Run: headless pygame with SDL's dummy video driver; simulated clock (each Clock.tick advances the game by its frame time, no real sleeping); random seed 0; keys injected as events and as key.get_pressed() state; mouse plan: one left click at the window centre at the start of phase 2, then a move to the lower-right quarter at the start of phase 3.
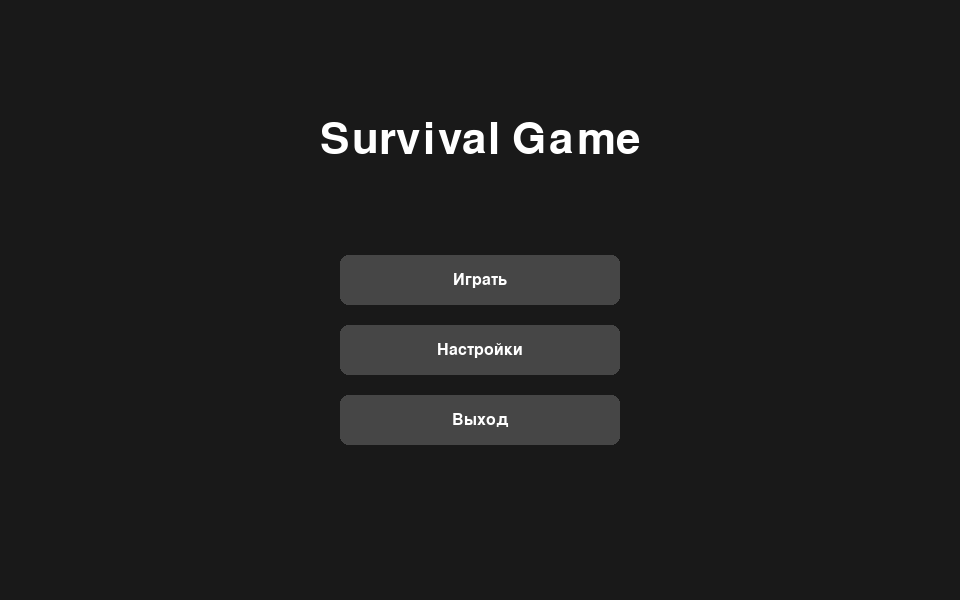
Frame 1 of 4 · flips 1–60 · no input
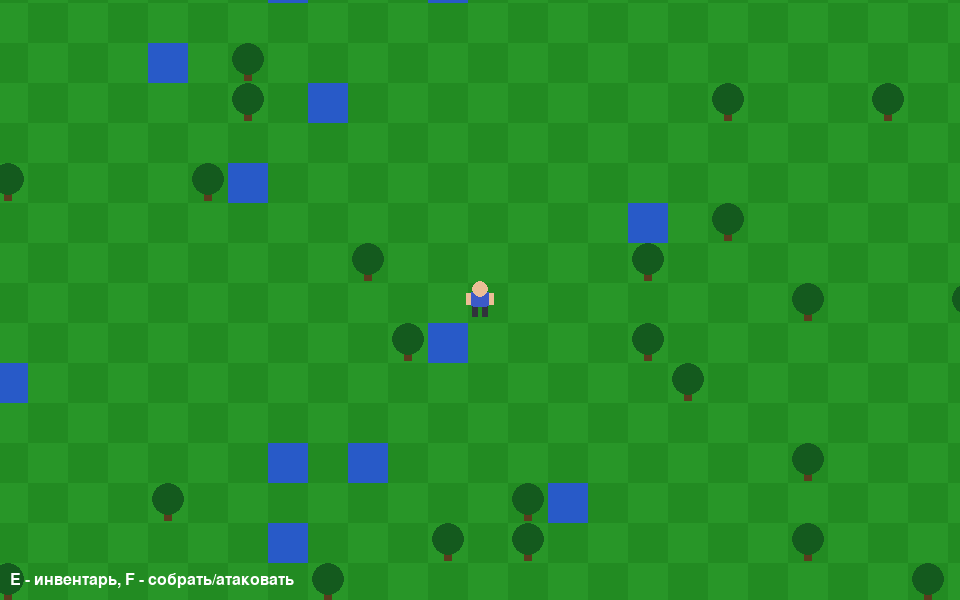
Frame 2 of 4 · flips 61–180 · clicked the window centre · tapped SPACE, RETURN · held RIGHT (→), D
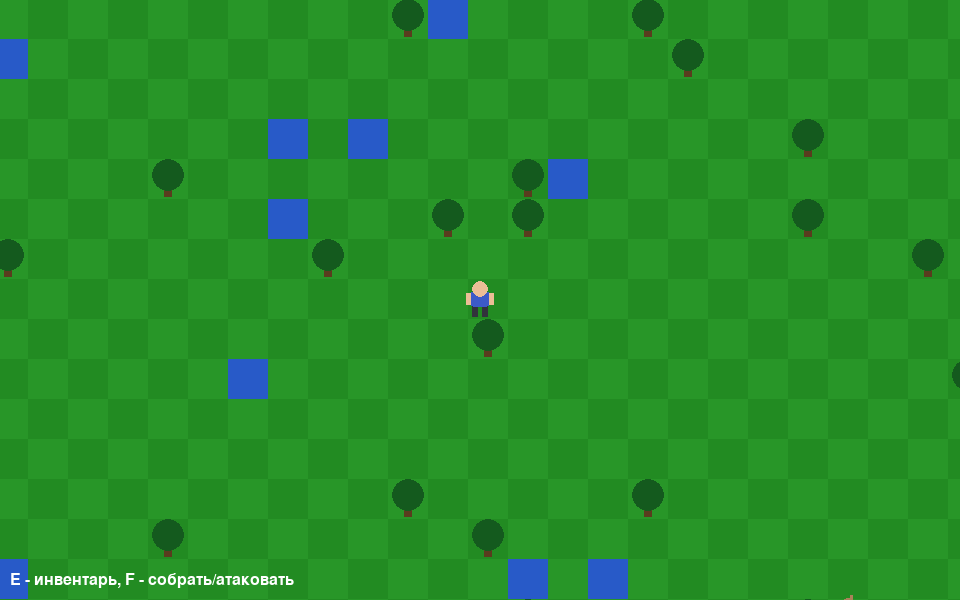
Frame 3 of 4 · flips 181–300 · moved the mouse to the lower-right quarter · held DOWN (↓), S
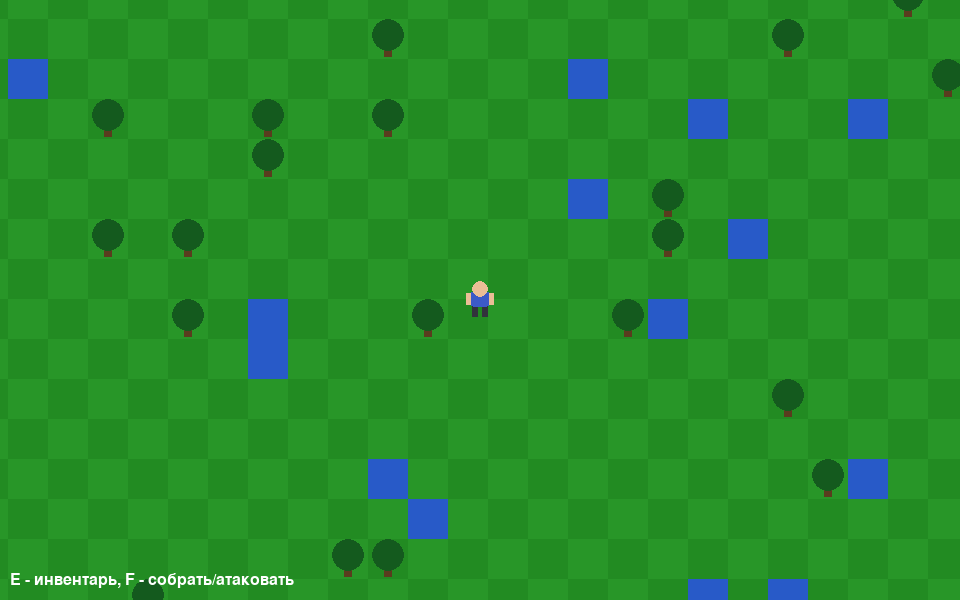
Frame 4 of 4 · flips 301–420 · held LEFT (←), A, UP (↑), W

The pygame program that drew these frames:

import sys
import random
import pygame

pygame.init()

WIDTH, HEIGHT = 960, 600
screen = pygame.display.set_mode((WIDTH, HEIGHT))
pygame.display.set_caption("Survival Game")
clock = pygame.time.Clock()
font_big = pygame.font.SysFont(None, 64)
font_mid = pygame.font.SysFont(None, 32)
font_small = pygame.font.SysFont(None, 24)

TILE = 40
MAP_W, MAP_H = 120, 120

GRASS = (34, 139, 34)
GRASS2 = (40, 150, 40)
TREE_COLOR = (20, 90, 30)
TREE_TRUNK = (90, 60, 30)
WATER = (40, 90, 200)
SKIN = (235, 190, 150)
SHIRT = (60, 90, 200)
PANTS = (50, 50, 60)
RABBIT_COLOR = (170, 130, 90)
WHITE = (255, 255, 255)
GRAY = (60, 60, 60)
PANEL_BG = (20, 20, 20)
BTN_COLOR = (70, 70, 70)
BTN_HOVER = (100, 100, 100)
BTN_DISABLED = (45, 45, 45)

TEXT = {
    "ru": {"play": "Играть", "settings": "Настройки", "exit": "Выход",
           "lang": "Язык: Русский", "back": "Назад", "title": "Survival Game",
           "inventory": "Инвентарь", "wood": "Дерево", "meat": "Мясо",
           "craft_axe": "Скрафтить топор (3 дерева)",
           "craft_sword": "Скрафтить меч (5 дерева)",
           "have_axe": "Топор: есть", "no_axe": "Топор: нет",
           "have_sword": "Меч: есть", "no_sword": "Меч: нет",
           "hint": "E - инвентарь, F - собрать/атаковать"},
    "en": {"play": "Play", "settings": "Settings", "exit": "Exit",
           "lang": "Language: English", "back": "Back", "title": "Survival Game",
           "inventory": "Inventory", "wood": "Wood", "meat": "Meat",
           "craft_axe": "Craft Axe (3 wood)",
           "craft_sword": "Craft Sword (5 wood)",
           "have_axe": "Axe: owned", "no_axe": "Axe: none",
           "have_sword": "Sword: owned", "no_sword": "Sword: none",
           "hint": "E - inventory, F - gather/attack"},
}

state = {"screen": "menu", "lang": "ru", "inventory_open": False}

inventory = {"wood": 0, "meat": 0}
tools = {"axe": False, "sword": False}


def gen_map():
    grid = [[0] * MAP_W for _ in range(MAP_H)]
    for y in range(MAP_H):
        for x in range(MAP_W):
            r = random.random()
            if r < 0.07:
                grid[y][x] = 1  # дерево
            elif r < 0.09:
                grid[y][x] = 2  # вода
    return grid


world = gen_map()

player = pygame.Rect(MAP_W * TILE // 2, MAP_H * TILE // 2, 24, 34)
speed = 4
facing = "down"

animals = []
for _ in range(25):
    ax = random.randint(5, MAP_W - 5) * TILE
    ay = random.randint(5, MAP_H - 5) * TILE
    animals.append({"rect": pygame.Rect(ax, ay, 24, 20), "dx": 0, "dy": 0, "timer": 0})


def tile_blocked(tx, ty):
    if tx < 0 or ty < 0 or tx >= MAP_W or ty >= MAP_H:
        return True
    return world[ty][tx] in (1, 2)


def try_move(dx, dy):
    new_rect = player.move(dx, dy)
    corners = [
        (new_rect.left, new_rect.top),
        (new_rect.right, new_rect.top),
        (new_rect.left, new_rect.bottom),
        (new_rect.right, new_rect.bottom),
    ]
    for cx, cy in corners:
        if tile_blocked(cx // TILE, cy // TILE):
            return
    player.x = new_rect.x
    player.y = new_rect.y


def nearest_tree_tile():
    pcx, pcy = player.centerx, player.centery
    best = None
    best_d = 999999
    ptx, pty = pcx // TILE, pcy // TILE
    for ty in range(pty - 1, pty + 2):
        for tx in range(ptx - 1, ptx + 2):
            if 0 <= tx < MAP_W and 0 <= ty < MAP_H and world[ty][tx] == 1:
                cx = tx * TILE + TILE // 2
                cy = ty * TILE + TILE // 2
                d = (cx - pcx) ** 2 + (cy - pcy) ** 2
                if d < best_d:
                    best_d = d
                    best = (tx, ty)
    if best and best_d <= (TILE * 1.4) ** 2:
        return best
    return None


def nearest_animal():
    best = None
    best_d = 999999
    for a in animals:
        d = (a["rect"].centerx - player.centerx) ** 2 + (a["rect"].centery - player.centery) ** 2
        if d < best_d:
            best_d = d
            best = a
    if best and best_d <= (TILE * 1.4) ** 2:
        return best
    return None


def do_interact():
    tree = nearest_tree_tile()
    if tree:
        tx, ty = tree
        world[ty][tx] = 0
        inventory["wood"] += 2 if tools["axe"] else 1
        return
    if tools["sword"]:
        a = nearest_animal()
        if a:
            animals.remove(a)
            inventory["meat"] += 1


def update_animals():
    for a in animals:
        a["timer"] -= 1
        if a["timer"] <= 0:
            a["timer"] = random.randint(30, 90)
            choice = random.choice([(0, 0), (1, 0), (-1, 0), (0, 1), (0, -1)])
            a["dx"], a["dy"] = choice[0] * 1.2, choice[1] * 1.2
        nr = a["rect"].move(a["dx"], a["dy"])
        tx, ty = nr.centerx // TILE, nr.centery // TILE
        if not tile_blocked(tx, ty):
            a["rect"] = nr


def draw_player(cam_x, cam_y):
    px = player.x - cam_x
    py = player.y - cam_y
    # ноги
    pygame.draw.rect(screen, PANTS, (px + 4, py + 20, 6, 14))
    pygame.draw.rect(screen, PANTS, (px + 14, py + 20, 6, 14))
    # тело
    pygame.draw.rect(screen, SHIRT, (px + 2, py + 8, 20, 16), border_radius=4)
    # руки
    pygame.draw.rect(screen, SKIN, (px - 2, py + 10, 5, 12))
    pygame.draw.rect(screen, SKIN, (px + 21, py + 10, 5, 12))
    # голова
    pygame.draw.circle(screen, SKIN, (px + 12, py + 6), 8)


def draw_animal(a, cam_x, cam_y):
    r = a["rect"]
    ax = r.x - cam_x
    ay = r.y - cam_y
    pygame.draw.ellipse(screen, RABBIT_COLOR, (ax, ay + 6, 24, 14))
    pygame.draw.circle(screen, RABBIT_COLOR, (ax + 20, ay + 6), 7)
    pygame.draw.rect(screen, RABBIT_COLOR, (ax + 22, ay - 4, 3, 10))


def draw_world():
    cam_x = max(0, min(MAP_W * TILE - WIDTH, player.centerx - WIDTH // 2))
    cam_y = max(0, min(MAP_H * TILE - HEIGHT, player.centery - HEIGHT // 2))

    start_tx = cam_x // TILE
    start_ty = cam_y // TILE
    tiles_x = WIDTH // TILE + 2
    tiles_y = HEIGHT // TILE + 2

    for ty in range(start_ty, min(MAP_H, start_ty + tiles_y)):
        for tx in range(start_tx, min(MAP_W, start_tx + tiles_x)):
            px = tx * TILE - cam_x
            py = ty * TILE - cam_y
            t = world[ty][tx]
            color = GRASS if (tx + ty) % 2 == 0 else GRASS2
            if t == 2:
                color = WATER
            pygame.draw.rect(screen, color, (px, py, TILE, TILE))
            if t == 1:
                pygame.draw.rect(screen, TREE_TRUNK, (px + 16, py + 22, 8, 16))
                pygame.draw.circle(screen, TREE_COLOR, (px + 20, py + 16), 16)

    for a in animals:
        draw_animal(a, cam_x, cam_y)

    draw_player(cam_x, cam_y)

    t = TEXT[state["lang"]]
    hint = font_small.render(t["hint"], True, WHITE)
    screen.blit(hint, (10, HEIGHT - 28))


def button(label, cx, cy, w=280, h=50, enabled=True):
    rect = pygame.Rect(0, 0, w, h)
    rect.center = (cx, cy)
    hovered = rect.collidepoint(pygame.mouse.get_pos())
    if not enabled:
        color = BTN_DISABLED
    else:
        color = BTN_HOVER if hovered else BTN_COLOR
    pygame.draw.rect(screen, color, rect, border_radius=8)
    text = font_small.render(label, True, WHITE if enabled else (120, 120, 120))
    screen.blit(text, text.get_rect(center=rect.center))
    return rect


def draw_menu():
    screen.fill((25, 25, 25))
    t = TEXT[state["lang"]]
    title = font_big.render(t["title"], True, WHITE)
    screen.blit(title, title.get_rect(center=(WIDTH // 2, 140)))
    play_rect = button(t["play"], WIDTH // 2, 280)
    settings_rect = button(t["settings"], WIDTH // 2, 350)
    exit_rect = button(t["exit"], WIDTH // 2, 420)
    return play_rect, settings_rect, exit_rect


def draw_settings():
    screen.fill((25, 25, 25))
    t = TEXT[state["lang"]]
    lang_rect = button(t["lang"], WIDTH // 2, 280)
    back_rect = button(t["back"], WIDTH // 2, 350)
    return lang_rect, back_rect


def draw_inventory_panel():
    t = TEXT[state["lang"]]
    panel_w = 260
    panel = pygame.Rect(WIDTH - panel_w, 0, panel_w, HEIGHT)
    pygame.draw.rect(screen, PANEL_BG, panel)
    pygame.draw.line(screen, GRAY, (panel.left, 0), (panel.left, HEIGHT), 2)

    title = font_mid.render(t["inventory"], True, WHITE)
    screen.blit(title, (panel.left + 20, 20))

    wood_text = font_small.render(f"{t['wood']}: {inventory['wood']}", True, WHITE)
    screen.blit(wood_text, (panel.left + 20, 70))
    meat_text = font_small.render(f"{t['meat']}: {inventory['meat']}", True, WHITE)
    screen.blit(meat_text, (panel.left + 20, 100))

    axe_text = font_small.render(t["have_axe"] if tools["axe"] else t["no_axe"], True, WHITE)
    screen.blit(axe_text, (panel.left + 20, 140))
    sword_text = font_small.render(t["have_sword"] if tools["sword"] else t["no_sword"], True, WHITE)
    screen.blit(sword_text, (panel.left + 20, 165))

    axe_enabled = (not tools["axe"]) and inventory["wood"] >= 3
    sword_enabled = (not tools["sword"]) and inventory["wood"] >= 5

    axe_btn = button(t["craft_axe"], panel.centerx, 230, w=220, h=50, enabled=axe_enabled)
    sword_btn = button(t["craft_sword"], panel.centerx, 300, w=220, h=50, enabled=sword_enabled)

    return axe_btn, sword_btn, axe_enabled, sword_enabled


while True:
    for event in pygame.event.get():
        if event.type == pygame.QUIT:
            pygame.quit()
            sys.exit()

        if event.type == pygame.KEYDOWN:
            if event.key == pygame.K_ESCAPE:
                if state["screen"] == "playing":
                    if state["inventory_open"]:
                        state["inventory_open"] = False
                    else:
                        state["screen"] = "menu"
            if event.key == pygame.K_e and state["screen"] == "playing":
                state["inventory_open"] = not state["inventory_open"]
            if event.key == pygame.K_f and state["screen"] == "playing" and not state["inventory_open"]:
                do_interact()

        if event.type == pygame.MOUSEBUTTONDOWN and event.button == 1:
            pos = event.pos
            if state["screen"] == "menu":
                if play_rect.collidepoint(pos):
                    state["screen"] = "playing"
                elif settings_rect.collidepoint(pos):
                    state["screen"] = "settings"
                elif exit_rect.collidepoint(pos):
                    pygame.quit()
                    sys.exit()
            elif state["screen"] == "settings":
                if lang_rect.collidepoint(pos):
                    state["lang"] = "en" if state["lang"] == "ru" else "ru"
                elif back_rect.collidepoint(pos):
                    state["screen"] = "menu"
            elif state["screen"] == "playing" and state["inventory_open"]:
                if axe_btn.collidepoint(pos) and axe_enabled:
                    inventory["wood"] -= 3
                    tools["axe"] = True
                elif sword_btn.collidepoint(pos) and sword_enabled:
                    inventory["wood"] -= 5
                    tools["sword"] = True

    if state["screen"] == "menu":
        play_rect, settings_rect, exit_rect = draw_menu()

    elif state["screen"] == "settings":
        lang_rect, back_rect = draw_settings()

    elif state["screen"] == "playing":
        if not state["inventory_open"]:
            keys = pygame.key.get_pressed()
            dx = dy = 0
            if keys[pygame.K_LEFT] or keys[pygame.K_a]:
                dx = -speed
            if keys[pygame.K_RIGHT] or keys[pygame.K_d]:
                dx = speed
            if keys[pygame.K_UP] or keys[pygame.K_w]:
                dy = -speed
            if keys[pygame.K_DOWN] or keys[pygame.K_s]:
                dy = speed
            if dx:
                try_move(dx, 0)
            if dy:
                try_move(0, dy)
            update_animals()

        draw_world()

        if state["inventory_open"]:
            axe_btn, sword_btn, axe_enabled, sword_enabled = draw_inventory_panel()

    pygame.display.flip()
    clock.tick(60)
